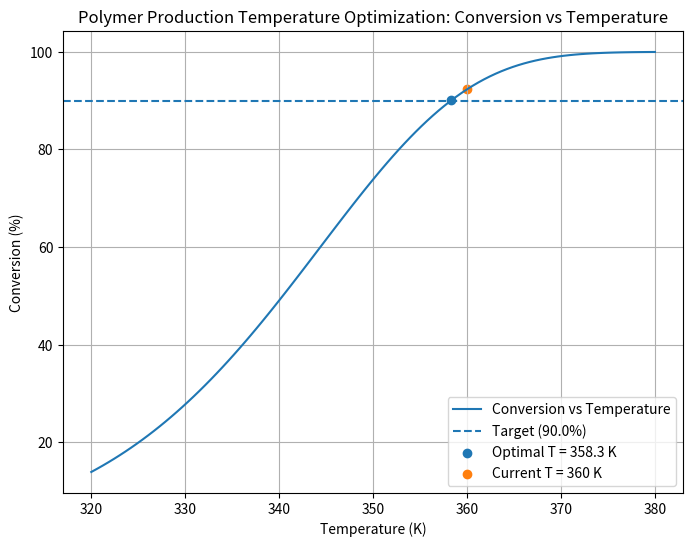
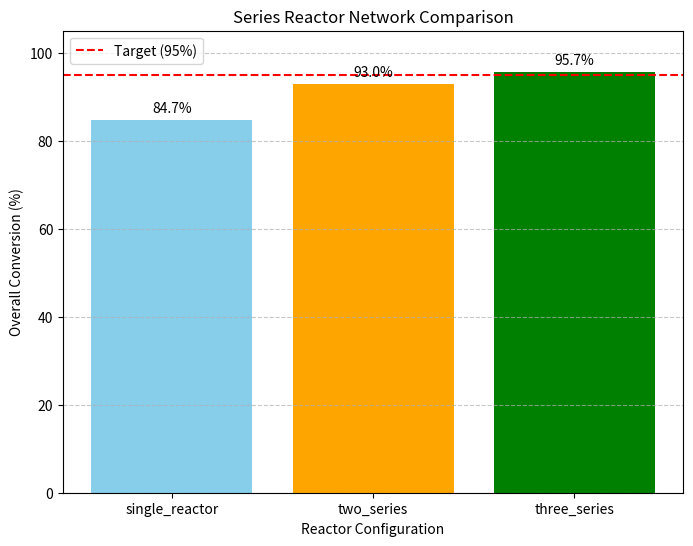
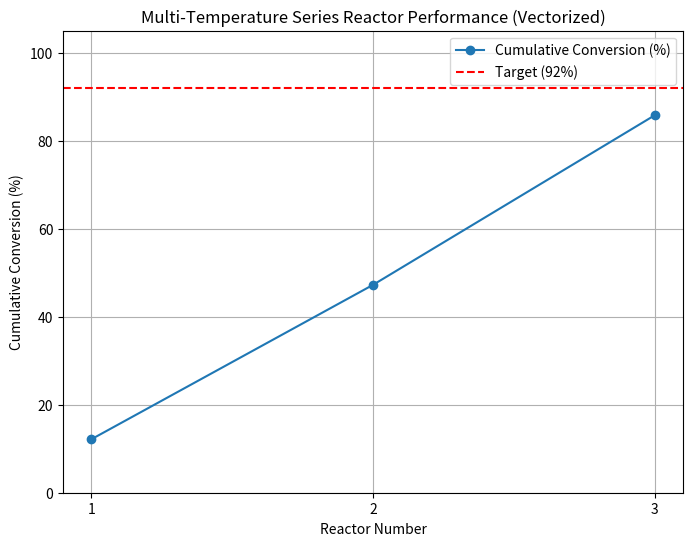

Recreate these plots in Python, in order.
import numpy as np
import matplotlib.pyplot as plt

R = 8.314

def calculate_rate_constant(temperature: float, a: float, ea: float) -> float:
    """
    Function to calculate rate constant
    :param temperature: temperature in Kelvin
    :param a: pre-exponential factor in 1/s
    :param ea: activation energy in J/mol
    :return: reaction rate constant k in 1/s
    """
    return a * np.exp(-ea / (R * temperature))

def calculate_series_conversion(conversions: list) -> np.float64:
    """
    Function to calculate overall conversion for reactors in series
    :param conversions: list of conversions
    :return: overall conversion for reactors in series
    """
    list2 = 1 - np.array(conversions)
    return 1 - np.prod(list2)

def calculate_temperature_profile(t_array: np.ndarray, a: float, ea: float, time: float) -> tuple[np.ndarray, np.ndarray]:
    """
    Function to calculate temperature profile
    :param t_array: array of temperatures
    :param a: pre-exponential factor in 1/s
    :param ea: activation energy in J/mol
    :param time: reaction time in s
    :return: tuple of rate constants and conversions
    """
    k_array = a * np.exp(-ea / (R * t_array))
    x_array = 1 - np.exp(-k_array * time)
    return k_array, x_array

def find_optimal_temperature(t_min: float, t_max: float, a: float, ea: float, time: float, target_conversion: float) -> dict:
    """
    Function to find optimal temperature
    :param t_min: minimum temperature
    :param t_max: maximum temperature
    :param a: pre-exponential factor in 1/s
    :param ea: activation energy in J/mol
    :param time: reaction time in s
    :param target_conversion: desired conversion from 0 to 1
    :return: dictionary with 4 keys
    """
    temps = np.linspace(t_min, t_max, 1000)
    k_array, x_array = calculate_temperature_profile(temps, a, ea, time)

    indices = np.where(x_array >= target_conversion)

    if len(indices[0]) > 0:
        i = indices[0][0]
        return {
            'optimal_T': temps[i],
            'optimal_k': k_array[i],
            'optimal_X': x_array[i],
            'margin': x_array[i] - target_conversion
        }

def compare_reactor_configurations(config_specs: dict) -> dict[str, dict]:
    """
    :param config_specs: dict with configuration specs
    :return: dict with 3 keys
    """
    a = config_specs['A']
    ea = config_specs['Ea']
    temp = config_specs['temperature']
    n_series = config_specs['n_series']
    total_available_time = config_specs['total_available_time']
    target_conversion = config_specs['target_conversion']

    k = calculate_rate_constant(temp, a, ea)

    names = 'single_reactor', 'two_series', 'three_series'

    output = {
        names[0]: {},
        names[1]: {},
        names[2]: {}
    }

    for i in range(1, n_series + 1):
        name = names[i-1]
        tau = total_available_time / i
        conversion = k * tau / (1 + k * tau)
        conversion_overall = calculate_series_conversion([conversion] * i)

        output[name]['individual conversion'] = conversion
        output[name]['overall conversion'] = conversion_overall
        output[name]['time_per_reactor'] = tau
        output[name]['meets_target'] = conversion_overall >= target_conversion

    return output

# Scenario 1
a = 3.5e6
ea = 68000
batch_time = 5400
target = 0.9
t_min = 320
t_max = 380
t_current = 360

temps = np.linspace(t_min, t_max, 100)

k_array, x_array = calculate_temperature_profile(temps, a, ea, batch_time)

plt.figure(figsize=(8,6))
plt.plot(temps, x_array * 100, label='Conversion vs Temperature')
plt.axhline(y=target*100, linestyle='--', label=f'Target ({target*100}%)')

optimal = find_optimal_temperature(t_min, t_max, a, ea, batch_time, target)

t_optimal = optimal['optimal_T']
x_optimal = optimal['optimal_X'] * 100

plt.scatter(t_optimal, x_optimal, label=f'Optimal T = {t_optimal:.1f} K')

k_current = a * np.exp(-ea / (R * t_current))
x_current = (1 - np.exp(-k_current * batch_time)) * 100

plt.scatter(t_current, x_current, label=f'Current T = {t_current} K')
plt.xlabel('Temperature (K)')
plt.ylabel('Conversion (%)')
plt.title('Polymer Production Temperature Optimization: Conversion vs Temperature')
plt.legend()
plt.grid()

energy_current = t_current - 293
energy_optimal = t_optimal - 293

energy_saved = energy_current - energy_optimal
percent_savings = energy_saved / energy_current

i1 = np.where(temps > t_optimal - 5)[0][0]
i2 = np.where(temps > t_optimal + 5)[0][0]

x_current, percent_savings*100, x_array[i1]*100, x_array[i2]*100

# Scenario 2
a = 12e7
ea = 75000
temp = 350
n_series = 3
total_available_time = 7200
target_conversion = 0.95

config_specs = {
    'A': a,
    'Ea': ea,
    'temperature': temp,
    'n_series': n_series,
    'total_available_time': total_available_time,
    'target_conversion': target_conversion
}

reactors = compare_reactor_configurations(config_specs)
for i in reactors:
    print(reactors[i])
    config_names = list(reactors.keys())
overall_conversion = [reactors[name]['overall conversion']*100 for name in config_names]  # as %
individual_conversion = [reactors[name]['individual conversion']*100 for name in config_names]  # optional

plt.figure(figsize=(8,6))

bars = plt.bar(config_names, overall_conversion, color=['skyblue','orange','green'])

plt.axhline(y=target_conversion*100, color='red', linestyle='--', label=f'Target ({target_conversion*100:.0f}%)')

for bar, val in zip(bars, overall_conversion):
    plt.text(bar.get_x() + bar.get_width()/2, val + 1, f'{val:.1f}%', ha='center', va='bottom')

plt.xlabel('Reactor Configuration')
plt.ylabel('Overall Conversion (%)')
plt.title('Series Reactor Network Comparison')
plt.ylim(0, 105)
plt.legend()
plt.grid(axis='y', linestyle='--', alpha=0.7)
plt.show()

# Scenario 3
a = 1.5e8
ea = 80000
t1 = 340
t2 = 360
t3 = 380
temps = np.array((t1, t2, t3))
time_per_reactor = 1800
target_conversion = 0.92

k_array = a * np.exp(-ea / (R * temps))
x_array = k_array * time_per_reactor / (1 + k_array * time_per_reactor)

x_cumulative = 1 - np.cumprod(1 - x_array)

plt.figure(figsize=(8,6))
plt.plot(np.arange(1,4), x_cumulative*100, marker='o', linestyle='-', label='Cumulative Conversion (%)')
plt.axhline(y=target_conversion*100, color='red', linestyle='--', label=f'Target ({target_conversion*100:.0f}%)')
plt.xlabel('Reactor Number')
plt.ylabel('Cumulative Conversion (%)')
plt.title('Multi-Temperature Series Reactor Performance (Vectorized)')
plt.xticks([1,2,3])
plt.ylim(0, 105)
plt.grid()
plt.legend()
plt.show()

k_single = calculate_rate_constant(360, a, ea)
x_single = k_single * (3*time_per_reactor) / (1 + k_single * (3*time_per_reactor))

for i, (xi, xi_cum) in enumerate(zip(x_array, x_cumulative), 1):
    print(f"Reactor {i}: Individual conversion = {xi*100:.2f}%, Cumulative conversion = {xi_cum*100:.2f}%")

print(f"Single reactor at 360 K for 5400 s: Conversion = {x_single*100:.2f}%")
